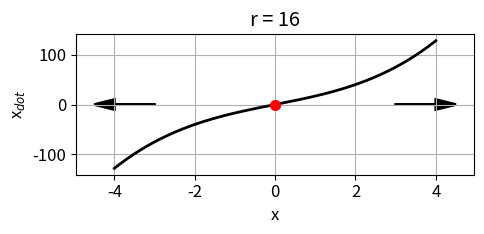
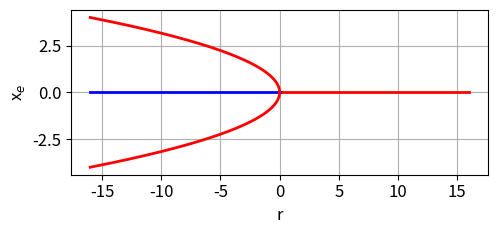
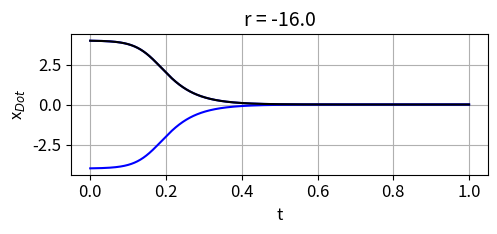
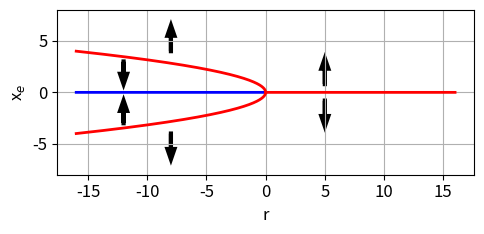

Write Python code to recreate these figures, in order.
# -*- coding: utf-8 -*-
"""
cs103A.py
Aug 25

DYNAMICAL SYSTEMS:
    Pitchfork Node Bifurcations: subcritical

# [redacted]
# [redacted]

# Documentation
#    https://d-arora.github.io/Doing-Physics-With-Matlab/dsDocs/ds25L8.pdf


"""

# LIBRARIES  ================================================================
import numpy as np
from numpy import pi, sin, cos, linspace, zeros, ones
from scipy.integrate import odeint
import matplotlib.pyplot as plt
import time

plt.close('all')
tStart = time.time()


#%%  SOLVE ODE for x
def lorenz(t, state):    
    xS = state
    dx = r*xS + xS**3
    return dx  

#%% INPUT r value   r = -16, 0, +16
r = 16

#%% SETUP
u0 = 1.99*pi
tMax = 10; N = 9999

#%% SOLVE ODE
t = linspace(0,tMax,N)
sol = odeint(lorenz, u0, t, tfirst=True)
xS = sol[:,0] 

N = 999
if r == 0: x1 = -1; x2 = 1
if r > 0: x1 = -4; x2 = 4 
if r < 0: x1 = -6; x2 = 6   
x = linspace(x1,x2,N)
xDot = r*x + x**3

#%%  Fig 1:  Bifurcation diagrams
plt.rcParams['font.size'] = 12
plt.rcParams["figure.figsize"] = (5,2.5)
fig1, ax = plt.subplots(nrows=1, ncols=1)
ax.set_xlabel('x')
ax.set_ylabel('x$_{dot}$')
ax.set_title('r = %0.0f' %r)
ax.grid()
ax.plot(x,xDot,'k',lw = 2)

if r == 0:
   ax.plot(0,0,'ro',ms = 7)
   ax.arrow(-0.85, 0, -0.2, 0,  lw = 2,head_width=0.1, head_length=0.1, fc='k', ec='k')
   ax.arrow(0.85, 0, +0.2, 0, lw = 2,head_width=0.1, head_length=0.1, fc='k', ec='k')
if r == 16:
   ax.plot(0,0,'ro',ms = 7)
   ax.arrow(-3, 0, -1, 0,  lw = 2,head_width=20, head_length=0.5, fc='k', ec='k')
   ax.arrow(3, 0, 1, 0, lw = 2,head_width=20, head_length=0.5, fc='k', ec='k')
if r == -16:
   ax.plot(0,0,'bo',ms = 7) 
   ax.plot(4,0,'ro',ms = 7) 
   ax.plot(-4,0,'ro',ms = 7) 
   ax.arrow(-5, 0, -1, 0,  lw = 2,head_width=20, head_length=0.5, fc='k', ec='k')
   ax.arrow(-3, 0, 1, 0,  lw = 2,head_width=20, head_length=0.5, fc='k', ec='k')
   ax.arrow(3, 0, -1, 0,  lw = 2,head_width=20, head_length=0.5, fc='k', ec='k')
   ax.arrow(5, 0, 1, 0,  lw = 2,head_width=20, head_length=0.5, fc='k', ec='k')
   
fig1.tight_layout()

#%%  Fig 2:  Bifurcation diagrams
plt.rcParams['font.size'] = 12
plt.rcParams["figure.figsize"] = (5,2.5)
fig2, ax = plt.subplots(nrows=1, ncols=1)
ax.set_xlabel('r')
ax.set_ylabel('x$_e$')

ax.grid()

r = linspace(0,16,N)
xe = np.zeros(N)
ax.plot(r, xe, 'r',lw = 2)

r = linspace(-16,0,N)
xe = np.zeros(N)
ax.plot(r, xe, 'b',lw = 2)

r = linspace(-16,0,N)
xe = (-r)**0.5
ax.plot(r, xe, 'r',lw = 2)
ax.plot(r, -xe, 'r',lw = 2)

fig2.tight_layout()



#%% TIME EVOLUTION
N = 9999 
r = -16

plt.rcParams['font.size'] = 12
plt.rcParams["figure.figsize"] = (5,2.5)
fig3, ax = plt.subplots(nrows=1, ncols=1)

ax.set_ylabel('x$_{Dot}$',color= 'black',fontsize = 12)
ax.set_xlabel('t',color = 'black',fontsize = 12)
ax.set_title('r = %2.1f' % r, fontsize = 14)
ax.grid()

x0 = -3.99
t1 = 0; t2 = 1
t = linspace(t1,t2,N)
sol = odeint(lorenz, x0, t, tfirst=True)
xS = sol[:,0]  
ax.plot(t, xS, 'b')

x0 = 3.99
t1 = 0; t2 = 1
t = linspace(t1,t2,N)
sol = odeint(lorenz, x0, t, tfirst=True)
xS = sol[:,0]  
ax.plot(t, xS, 'b')

sol = odeint(lorenz, x0, t, tfirst=True)
xS = sol[:,0]  
ax.plot(t, xS, 'k')

fig3.tight_layout()


#%%  Fig 4:  Bifurcation diagrams
plt.rcParams['font.size'] = 12
plt.rcParams["figure.figsize"] = (5,2.5)
fig4, ax = plt.subplots(nrows=1, ncols=1)
ax.set_xlabel('r')
ax.set_ylabel('x$_e$')

ax.grid()

r = linspace(0,16,N)
xe = np.zeros(N)
ax.plot(r, xe, 'r',lw = 2)

r = linspace(-16,0,N)
xe = np.zeros(N)
ax.plot(r, xe, 'b',lw = 2)

r = linspace(-16,0,N)
xe = (-r)**0.5
ax.plot(r, xe, 'r',lw = 2)
ax.plot(r, -xe, 'r',lw = 2)

ax.arrow(5, 0.8, 0, 1.5, lw = 3,head_width=0.6, head_length=1, fc='k', ec='k')
ax.arrow(5, -0.8, 0, -1.5,lw = 3,head_width=0.6, head_length=1, fc='k', ec='k')
ax.arrow(-8, -4, 0, -1.5,lw = 3,head_width=0.6, head_length=1, fc='k', ec='k')
ax.arrow(-8, 4, 0, 1.5,lw = 3,head_width=0.6, head_length=1, fc='k', ec='k')
ax.arrow(-12, -3, 0, 1.2,lw = 3,head_width=0.6, head_length=1, fc='k', ec='k')
ax.arrow(-12, 3, 0, -1.2,lw = 3,head_width=0.6, head_length=1, fc='k', ec='k')

ax.set_ylim([-8,8])

fig4.tight_layout()

#%%
fig1.savefig('a1.png')
fig2.savefig('a2.png')
fig3.savefig('a3.png')
fig4.savefig('a4.png')

#%%
tExe = time.time() - tStart
print('  ')
print('Execution time')
print(tExe)



